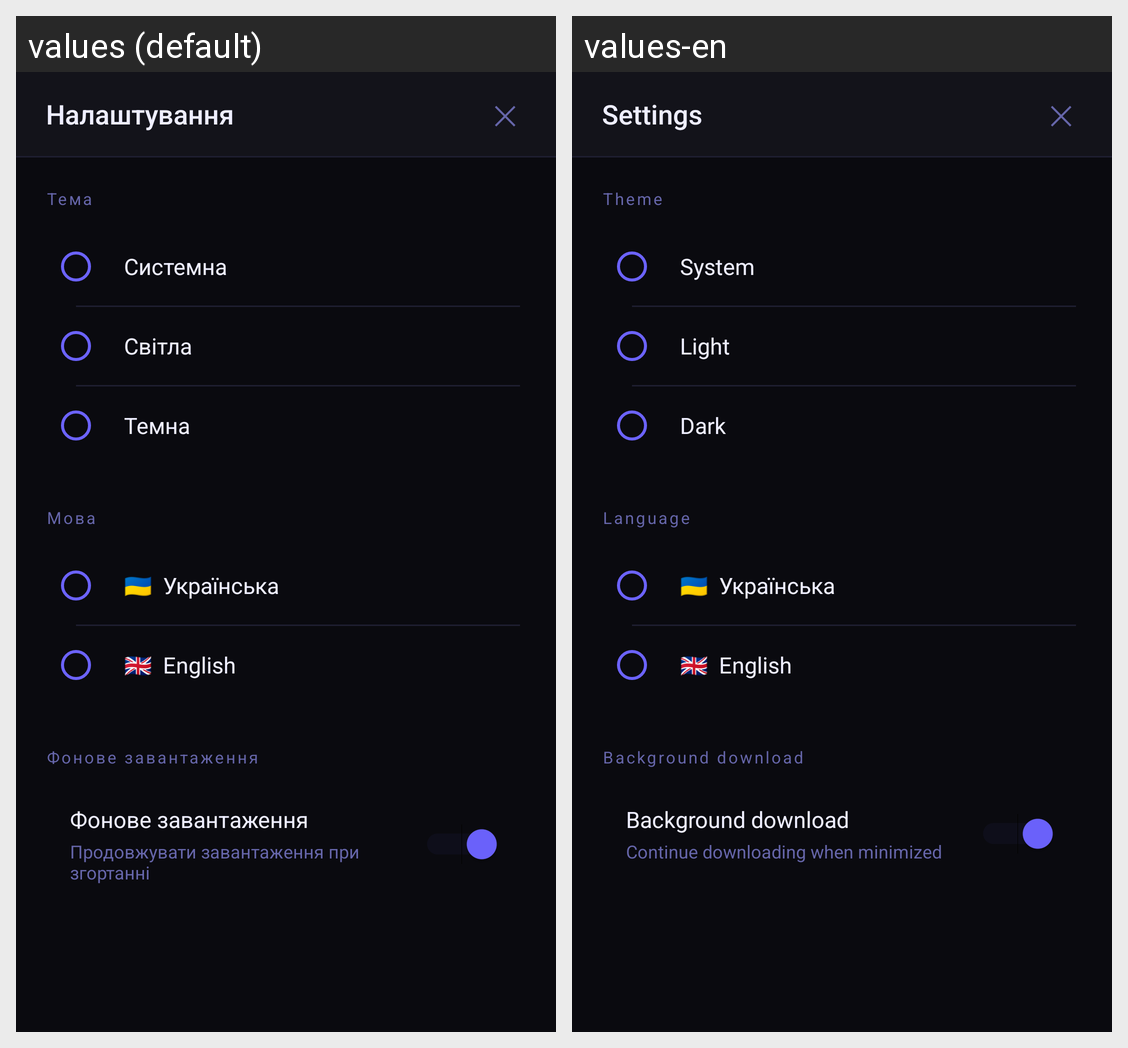

The Android screen above is rendered under two locales of the same app. Produce the string resources it draws, with the default and per-locale values.
Android screen res/layout/bottom_settings.xml rendered under 2 locales, left to right: values (default), values-en. Device: Nexus 5 (rendered at 1080×1920; each locale shown at half size, 540×960, under a caption strip naming it); theme AppTheme.
Strings drawn on this screen, with the default value and each locale's value (text and hints the layout hard-codes, and strings that could not be matched under every locale, appear in the picture but are not listed):

settings_title
  values: Налаштування
  values-en: Settings

settings_theme
  values: Тема
  values-en: Theme

settings_theme_system
  values: Системна
  values-en: System

settings_theme_light
  values: Світла
  values-en: Light

settings_theme_dark
  values: Темна
  values-en: Dark

settings_language
  values: Мова
  values-en: Language

settings_background
  values: Фонове завантаження
  values-en: Background download

settings_background_desc
  values: Продовжувати завантаження при згортанні
  values-en: Continue downloading when minimized
